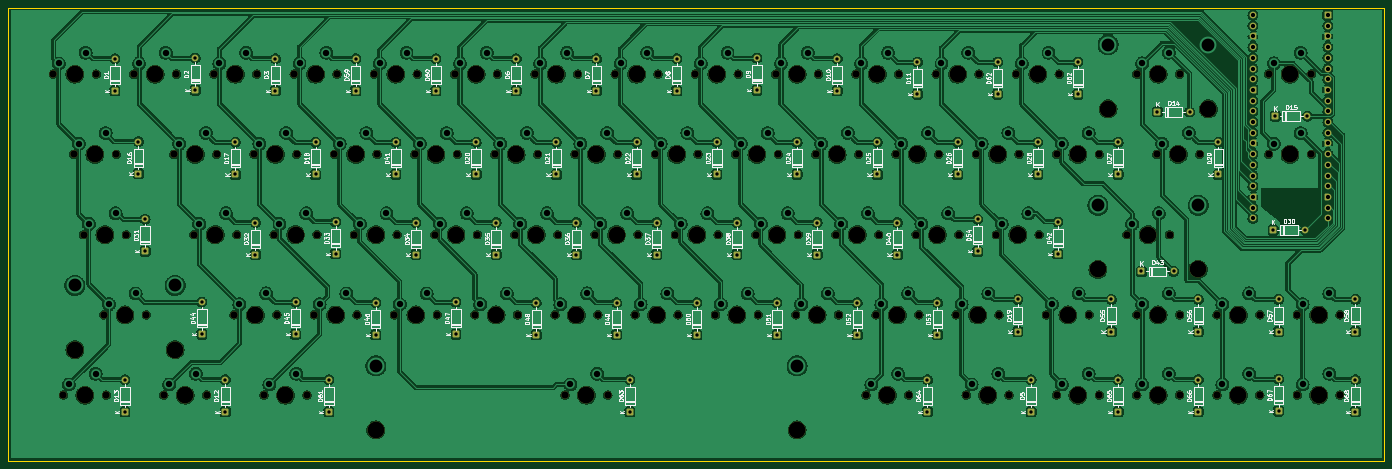
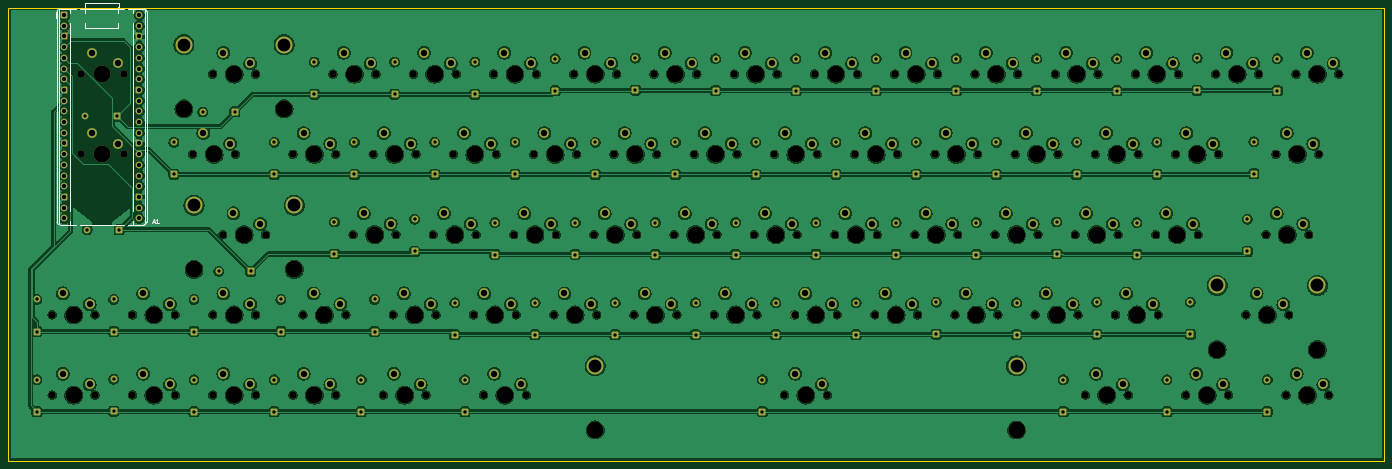
Circuit board: 11 layer files. Board 326.5 x 107.5 mm.
- bottom_copper: keyboard-B_Cu.gbr (851720 bytes)
- bottom_mask: keyboard-B_Mask.gbr (20938 bytes)
- paste: keyboard-B_Paste.gbr (453 bytes)
- bottom_silk: keyboard-B_Silkscreen.gbr (2869 bytes)
- outline: keyboard-Edge_Cuts.gbr (610 bytes)
- top_copper: keyboard-F_Cu.gbr (905767 bytes)
- top_mask: keyboard-F_Mask.gbr (16790 bytes)
- paste: keyboard-F_Paste.gbr (453 bytes)
- top_silk: keyboard-F_Silkscreen.gbr (157656 bytes)
- drill: keyboard-NPTH.drl (3858 bytes)
- drill: keyboard-PTH.drl (5661 bytes)

=== bottom_copper: keyboard-B_Cu.gbr (851720 bytes, source omitted) ===
=== bottom_mask: keyboard-B_Mask.gbr (20938 bytes, source omitted) ===
=== paste: keyboard-B_Paste.gbr ===
%TF.GenerationSoftware,KiCad,Pcbnew,10.0.4*%
%TF.CreationDate,2026-07-21T18:43:59+12:00*%
%TF.ProjectId,keyboard,6b657962-6f61-4726-942e-6b696361645f,rev?*%
%TF.SameCoordinates,Original*%
%TF.FileFunction,Paste,Bot*%
%TF.FilePolarity,Positive*%
%FSLAX46Y46*%
G04 Gerber Fmt 4.6, Leading zero omitted, Abs format (unit mm)*
G04 Created by KiCad (PCBNEW 10.0.4) date 2026-07-21 18:43:59*
%MOMM*%
%LPD*%
G01*
G04 APERTURE LIST*
G04 APERTURE END LIST*
M02*

=== bottom_silk: keyboard-B_Silkscreen.gbr ===
%TF.GenerationSoftware,KiCad,Pcbnew,10.0.4*%
%TF.CreationDate,2026-07-21T18:43:59+12:00*%
%TF.ProjectId,keyboard,6b657962-6f61-4726-942e-6b696361645f,rev?*%
%TF.SameCoordinates,Original*%
%TF.FileFunction,Legend,Bot*%
%TF.FilePolarity,Positive*%
%FSLAX46Y46*%
G04 Gerber Fmt 4.6, Leading zero omitted, Abs format (unit mm)*
G04 Created by KiCad (PCBNEW 10.0.4) date 2026-07-21 18:43:59*
%MOMM*%
%LPD*%
G01*
G04 APERTURE LIST*
%ADD10C,0.150000*%
%ADD11C,0.120000*%
G04 APERTURE END LIST*
D10*
X249533339Y-71564104D02*
X249057149Y-71564104D01*
X249628577Y-71849819D02*
X249295244Y-70849819D01*
X249295244Y-70849819D02*
X248961911Y-71849819D01*
X248104768Y-71849819D02*
X248676196Y-71849819D01*
X248390482Y-71849819D02*
X248390482Y-70849819D01*
X248390482Y-70849819D02*
X248485720Y-70992676D01*
X248485720Y-70992676D02*
X248580958Y-71087914D01*
X248580958Y-71087914D02*
X248676196Y-71135533D01*
%TO.C,A1*%
D11*
X272180000Y-71630000D02*
G75*
G02*
X271570000Y-72240000I-609901J-99D01*
G01*
X271570000Y-21020000D02*
G75*
G02*
X272180000Y-21630000I0J-610000D01*
G01*
X251570000Y-72240000D02*
G75*
G02*
X250960000Y-71630000I0J610000D01*
G01*
X250960000Y-21630000D02*
G75*
G02*
X251570000Y-21020000I610000J0D01*
G01*
X272500000Y-23300000D02*
X272500000Y-21700000D01*
X272180000Y-21630000D02*
X272180000Y-71630000D01*
X271840000Y-21083000D02*
X271840000Y-72177000D01*
X271570000Y-72240000D02*
X267732061Y-72240000D01*
X271570000Y-21020000D02*
X269080000Y-21020000D01*
X269080000Y-71326480D02*
X269080000Y-72240000D01*
X269080000Y-24326480D02*
X269080000Y-68933520D01*
X269080000Y-21020000D02*
X269080000Y-21933520D01*
X269080000Y-21020000D02*
X267732060Y-21020000D01*
X266807939Y-21020000D02*
X265805000Y-21020000D01*
X265805000Y-21020000D02*
X257335000Y-21020000D01*
X265680000Y-20540000D02*
X265470000Y-20540000D01*
X265680000Y-19720000D02*
X265680000Y-20540000D01*
X265680000Y-19720000D02*
X257460000Y-19720000D01*
X265470000Y-24324000D02*
X265470000Y-25540000D01*
X265470000Y-20540000D02*
X265470000Y-21936000D01*
X265170000Y-72240000D02*
X266807939Y-72240000D01*
X257970000Y-72240000D02*
X265170000Y-72240000D01*
X257670000Y-25540000D02*
X265470000Y-25540000D01*
X257670000Y-24324000D02*
X257670000Y-25540000D01*
X257670000Y-20540000D02*
X257670000Y-21936000D01*
X257460000Y-20540000D02*
X257670000Y-20540000D01*
X257460000Y-19720000D02*
X257460000Y-20540000D01*
X257335000Y-21020000D02*
X256332061Y-21020000D01*
X256332061Y-72240000D02*
X257970000Y-72240000D01*
X255407939Y-72240000D02*
X251570000Y-72240000D01*
X255407939Y-21020000D02*
X254060000Y-21020000D01*
X254060000Y-71326480D02*
X254060000Y-72240000D01*
X254060000Y-24326480D02*
X254060000Y-68933520D01*
X254060000Y-21020000D02*
X254060000Y-21933520D01*
X251570000Y-21020000D02*
X254060000Y-21020000D01*
X251300000Y-72177000D02*
X251300000Y-21083000D01*
X250960000Y-21630000D02*
X250960000Y-71630000D01*
%TD*%
M02*

=== outline: keyboard-Edge_Cuts.gbr ===
%TF.GenerationSoftware,KiCad,Pcbnew,10.0.4*%
%TF.CreationDate,2026-07-21T18:43:59+12:00*%
%TF.ProjectId,keyboard,6b657962-6f61-4726-942e-6b696361645f,rev?*%
%TF.SameCoordinates,Original*%
%TF.FileFunction,Profile,NP*%
%FSLAX46Y46*%
G04 Gerber Fmt 4.6, Leading zero omitted, Abs format (unit mm)*
G04 Created by KiCad (PCBNEW 10.0.4) date 2026-07-21 18:43:59*
%MOMM*%
%LPD*%
G01*
G04 APERTURE LIST*
%TA.AperFunction,Profile*%
%ADD10C,0.050000*%
%TD*%
G04 APERTURE END LIST*
D10*
X-42750000Y-20750000D02*
X283750000Y-20750000D01*
X283750000Y-128250000D01*
X-42750000Y-128250000D01*
X-42750000Y-20750000D01*
M02*

=== top_copper: keyboard-F_Cu.gbr (905767 bytes, source omitted) ===
=== top_mask: keyboard-F_Mask.gbr (16790 bytes, source omitted) ===
=== paste: keyboard-F_Paste.gbr ===
%TF.GenerationSoftware,KiCad,Pcbnew,10.0.4*%
%TF.CreationDate,2026-07-21T18:43:59+12:00*%
%TF.ProjectId,keyboard,6b657962-6f61-4726-942e-6b696361645f,rev?*%
%TF.SameCoordinates,Original*%
%TF.FileFunction,Paste,Top*%
%TF.FilePolarity,Positive*%
%FSLAX46Y46*%
G04 Gerber Fmt 4.6, Leading zero omitted, Abs format (unit mm)*
G04 Created by KiCad (PCBNEW 10.0.4) date 2026-07-21 18:43:59*
%MOMM*%
%LPD*%
G01*
G04 APERTURE LIST*
G04 APERTURE END LIST*
M02*

=== top_silk: keyboard-F_Silkscreen.gbr (157656 bytes, source omitted) ===
=== drill: keyboard-NPTH.drl ===
M48
; DRILL file KiCad 10.0.4 date 2026-07-21T18:44:37
; FORMAT={-:-/ absolute / metric / decimal}
; #@! TF.CreationDate,2026-07-21T18:44:37+12:00
; #@! TF.GenerationSoftware,Kicad,Pcbnew,10.0.4
; #@! TF.FileFunction,NonPlated,1,2,NPTH
FMAT,2
METRIC
; #@! TA.AperFunction,NonPlated,NPTH,ComponentDrill
T1C1.750
; #@! TA.AperFunction,NonPlated,NPTH,ComponentDrill
T2C3.988
%
G90
G05
T1
X-32.066Y-36.51
X-29.685Y-112.705
X-27.304Y-55.559
X-24.922Y-74.608
X-21.906Y-36.51
X-20.16Y-93.657
X-19.525Y-112.705
X-17.144Y-55.559
X-14.762Y-74.608
X-13.017Y-36.51
X-10.0Y-93.657
X-5.874Y-112.705
X-3.493Y-55.559
X-2.857Y-36.51
X1.27Y-74.608
X4.286Y-112.705
X6.032Y-36.51
X6.667Y-55.559
X10.794Y-93.657
X11.43Y-74.608
X15.556Y-55.559
X16.192Y-36.51
X17.937Y-112.705
X20.318Y-74.608
X20.954Y-93.657
X25.081Y-36.51
X25.716Y-55.559
X28.097Y-112.705
X29.843Y-93.657
X30.478Y-74.608
X34.605Y-55.559
X35.241Y-36.51
X39.367Y-74.608
X40.003Y-93.657
X44.129Y-36.51
X44.765Y-55.559
X48.892Y-93.657
X49.527Y-74.608
X53.654Y-55.559
X54.289Y-36.51
X58.416Y-74.608
X59.052Y-93.657
X63.178Y-36.51
X63.814Y-55.559
X67.94Y-93.657
X68.576Y-74.608
X72.703Y-55.559
X73.338Y-36.51
X77.465Y-74.608
X78.1Y-93.657
X82.227Y-36.51
X82.863Y-55.559
X86.989Y-93.657
X87.625Y-74.608
X89.37Y-112.705
X91.751Y-55.559
X92.387Y-36.51
X96.514Y-74.608
X97.149Y-93.657
X99.53Y-112.705
X101.276Y-36.51
X101.911Y-55.559
X106.038Y-93.657
X106.674Y-74.608
X110.8Y-55.559
X111.436Y-36.51
X115.562Y-74.608
X116.198Y-93.657
X120.325Y-36.51
X120.96Y-55.559
X125.087Y-93.657
X125.722Y-74.608
X129.849Y-55.559
X130.485Y-36.51
X134.611Y-74.608
X135.247Y-93.657
X139.373Y-36.51
X140.009Y-55.559
X144.136Y-93.657
X144.771Y-74.608
X148.898Y-55.559
X149.533Y-36.51
X153.66Y-74.608
X154.296Y-93.657
X158.422Y-36.51
X159.058Y-55.559
X160.803Y-112.705
X163.184Y-93.657
X163.82Y-74.608
X167.947Y-55.559
X168.582Y-36.51
X170.963Y-112.705
X172.709Y-74.608
X173.344Y-93.657
X177.471Y-36.51
X178.107Y-55.559
X182.233Y-93.657
X182.869Y-74.608
X184.614Y-112.705
X186.995Y-55.559
X187.631Y-36.51
X191.758Y-74.608
X192.393Y-93.657
X194.774Y-112.705
X196.52Y-36.51
X197.155Y-55.559
X201.918Y-74.608
X203.663Y-93.657
X206.044Y-55.559
X206.044Y-112.705
X206.68Y-36.51
X213.823Y-93.657
X216.204Y-55.559
X216.204Y-112.705
X222.712Y-74.608
X225.093Y-36.51
X225.093Y-93.657
X225.093Y-112.705
X229.855Y-55.559
X232.872Y-74.608
X235.253Y-36.51
X235.253Y-93.657
X235.253Y-112.705
X240.015Y-55.559
X244.142Y-93.657
X244.142Y-112.705
X254.302Y-93.657
X254.302Y-112.705
X256.38Y-36.5
X256.38Y-55.559
X263.191Y-93.657
X263.191Y-112.705
X266.54Y-36.5
X266.54Y-55.559
X273.351Y-93.657
X273.351Y-112.705
T2
X-26.986Y-36.51
X-26.986Y-101.91
X-24.605Y-112.705
X-22.224Y-55.559
X-19.842Y-74.608
X-15.08Y-93.657
X-7.937Y-36.51
X-3.173Y-101.91
X-0.794Y-112.705
X1.587Y-55.559
X6.35Y-74.608
X11.112Y-36.51
X15.874Y-93.657
X20.636Y-55.559
X23.017Y-112.705
X25.398Y-74.608
X30.161Y-36.51
X34.923Y-93.657
X39.685Y-55.559
X44.444Y-120.96
X44.447Y-74.608
X49.209Y-36.51
X53.972Y-93.657
X58.734Y-55.559
X63.496Y-74.608
X68.258Y-36.51
X73.02Y-93.657
X77.783Y-55.559
X82.545Y-74.608
X87.307Y-36.51
X92.069Y-93.657
X94.45Y-112.705
X96.831Y-55.559
X101.594Y-74.608
X106.356Y-36.51
X111.118Y-93.657
X115.88Y-55.559
X120.642Y-74.608
X125.405Y-36.51
X130.167Y-93.657
X134.929Y-55.559
X139.691Y-74.608
X144.453Y-36.51
X144.457Y-120.96
X149.216Y-93.657
X153.978Y-55.559
X158.74Y-74.608
X163.502Y-36.51
X165.883Y-112.705
X168.264Y-93.657
X173.027Y-55.559
X177.789Y-74.608
X182.551Y-36.51
X187.313Y-93.657
X189.694Y-112.705
X192.075Y-55.559
X196.838Y-74.608
X201.6Y-36.51
X208.743Y-93.657
X211.124Y-55.559
X211.124Y-112.705
X215.88Y-82.87
X218.287Y-44.74
X227.792Y-74.608
X230.173Y-36.51
X230.173Y-93.657
X230.173Y-112.705
X234.935Y-55.559
X239.692Y-82.87
X242.1Y-44.74
X249.222Y-93.657
X249.222Y-112.705
X261.46Y-36.5
X261.46Y-55.559
X268.271Y-93.657
X268.271Y-112.705
M30

=== drill: keyboard-PTH.drl ===
M48
; DRILL file KiCad 10.0.4 date 2026-07-21T18:44:37
; FORMAT={-:-/ absolute / metric / decimal}
; #@! TF.CreationDate,2026-07-21T18:44:37+12:00
; #@! TF.GenerationSoftware,Kicad,Pcbnew,10.0.4
; #@! TF.FileFunction,Plated,1,2,PTH
FMAT,2
METRIC
; #@! TA.AperFunction,Plated,PTH,ComponentDrill
T1C0.800
; #@! TA.AperFunction,Plated,PTH,ComponentDrill
T2C1.000
; #@! TA.AperFunction,Plated,PTH,ComponentDrill
T3C1.524
; #@! TA.AperFunction,Plated,PTH,ComponentDrill
T4C3.048
%
G90
G05
T1
X-17.461Y-32.859
X-17.461Y-40.479
X-15.08Y-109.054
X-15.08Y-116.674
X-11.905Y-52.543
X-11.905Y-60.163
X-10.318Y-70.956
X-10.318Y-78.576
X1.587Y-32.7
X1.587Y-40.32
X3.175Y-90.64
X3.175Y-98.26
X8.731Y-109.054
X8.731Y-116.674
X11.112Y-52.701
X11.112Y-60.321
X15.874Y-71.75
X15.874Y-79.37
X20.636Y-32.859
X20.636Y-40.479
X25.398Y-90.64
X25.398Y-98.26
X30.161Y-52.701
X30.161Y-60.321
X33.335Y-109.054
X33.335Y-116.674
X34.923Y-71.591
X34.923Y-79.212
X39.685Y-32.859
X39.685Y-40.479
X44.447Y-90.799
X44.447Y-98.419
X49.209Y-52.701
X49.209Y-60.321
X53.972Y-71.75
X53.972Y-79.37
X58.734Y-32.859
X58.734Y-40.479
X63.496Y-90.64
X63.496Y-98.26
X68.258Y-52.701
X68.258Y-60.321
X73.02Y-71.75
X73.02Y-79.37
X77.783Y-32.859
X77.783Y-40.479
X82.545Y-90.799
X82.545Y-98.419
X87.307Y-52.701
X87.307Y-60.321
X92.069Y-71.75
X92.069Y-79.37
X96.831Y-32.859
X96.831Y-40.479
X101.594Y-90.799
X101.594Y-98.419
X104.768Y-109.054
X104.768Y-116.674
X106.356Y-52.701
X106.356Y-60.321
X111.118Y-71.75
X111.118Y-79.37
X115.88Y-32.859
X115.88Y-40.479
X120.642Y-90.799
X120.642Y-98.419
X125.405Y-52.701
X125.405Y-60.321
X130.167Y-71.75
X130.167Y-79.37
X134.929Y-32.7
X134.929Y-40.32
X139.691Y-90.799
X139.691Y-98.419
X144.453Y-52.701
X144.453Y-60.321
X149.216Y-71.75
X149.216Y-79.37
X153.978Y-32.859
X153.978Y-40.479
X158.74Y-90.799
X158.74Y-98.419
X163.502Y-52.701
X163.502Y-60.321
X168.264Y-71.75
X168.264Y-79.37
X173.027Y-33.652
X173.027Y-41.272
X175.408Y-109.054
X175.408Y-116.674
X177.789Y-90.799
X177.789Y-98.419
X182.551Y-52.701
X182.551Y-60.321
X187.313Y-70.956
X187.313Y-78.576
X192.075Y-33.652
X192.075Y-41.272
X196.838Y-90.005
X196.838Y-97.625
X200.012Y-109.054
X200.012Y-116.674
X201.6Y-52.701
X201.6Y-60.321
X206.362Y-71.591
X206.362Y-79.212
X211.124Y-33.652
X211.124Y-41.272
X219.061Y-90.005
X219.061Y-97.625
X220.649Y-52.701
X220.649Y-60.321
X220.649Y-109.054
X220.649Y-116.674
X226.204Y-83.338
X230.0Y-45.5
X233.825Y-83.338
X237.62Y-45.5
X239.697Y-90.005
X239.697Y-97.625
X239.697Y-109.054
X239.697Y-116.674
X244.46Y-52.701
X244.46Y-60.321
X257.46Y-73.5
X257.96Y-46.5
X258.746Y-90.005
X258.746Y-97.625
X258.746Y-108.895
X258.746Y-116.515
X265.08Y-73.5
X265.58Y-46.5
X277.001Y-90.005
X277.001Y-97.625
X277.001Y-109.054
X277.001Y-116.674
T2
X252.68Y-22.5
X252.68Y-25.04
X252.68Y-27.58
X252.68Y-30.12
X252.68Y-32.66
X252.68Y-35.2
X252.68Y-37.74
X252.68Y-40.28
X252.68Y-42.82
X252.68Y-45.36
X252.68Y-47.9
X252.68Y-50.44
X252.68Y-52.98
X252.68Y-55.52
X252.68Y-58.06
X252.68Y-60.6
X252.68Y-63.14
X252.68Y-65.68
X252.68Y-68.22
X252.68Y-70.76
X270.46Y-22.5
X270.46Y-25.04
X270.46Y-27.58
X270.46Y-30.12
X270.46Y-32.66
X270.46Y-35.2
X270.46Y-37.74
X270.46Y-40.28
X270.46Y-42.82
X270.46Y-45.36
X270.46Y-47.9
X270.46Y-50.44
X270.46Y-52.98
X270.46Y-55.52
X270.46Y-58.06
X270.46Y-60.6
X270.46Y-63.14
X270.46Y-65.68
X270.46Y-68.22
X270.46Y-70.76
T3
X-30.796Y-33.97
X-28.415Y-110.165
X-26.034Y-53.019
X-24.446Y-31.43
X-23.652Y-72.068
X-22.065Y-107.625
X-19.684Y-50.479
X-18.89Y-91.117
X-17.302Y-69.528
X-12.54Y-88.577
X-11.747Y-33.97
X-5.397Y-31.43
X-4.604Y-110.165
X-2.223Y-53.019
X1.746Y-107.625
X2.54Y-72.068
X4.127Y-50.479
X7.302Y-33.97
X8.89Y-69.528
X12.064Y-91.117
X13.652Y-31.43
X16.826Y-53.019
X18.414Y-88.577
X19.207Y-110.165
X21.588Y-72.068
X23.176Y-50.479
X25.557Y-107.625
X26.351Y-33.97
X27.938Y-69.528
X31.113Y-91.117
X32.701Y-31.43
X35.875Y-53.019
X37.463Y-88.577
X40.637Y-72.068
X42.225Y-50.479
X45.399Y-33.97
X46.987Y-69.528
X50.162Y-91.117
X51.749Y-31.43
X54.924Y-53.019
X56.512Y-88.577
X59.686Y-72.068
X61.274Y-50.479
X64.448Y-33.97
X66.036Y-69.528
X69.21Y-91.117
X70.798Y-31.43
X73.973Y-53.019
X75.56Y-88.577
X78.735Y-72.068
X80.323Y-50.479
X83.497Y-33.97
X85.085Y-69.528
X88.259Y-91.117
X89.847Y-31.43
X90.64Y-110.165
X93.021Y-53.019
X94.609Y-88.577
X96.99Y-107.625
X97.784Y-72.068
X99.371Y-50.479
X102.546Y-33.97
X104.134Y-69.528
X107.308Y-91.117
X108.896Y-31.43
X112.07Y-53.019
X113.658Y-88.577
X116.832Y-72.068
X118.42Y-50.479
X121.595Y-33.97
X123.182Y-69.528
X126.357Y-91.117
X127.945Y-31.43
X131.119Y-53.019
X132.707Y-88.577
X135.881Y-72.068
X137.469Y-50.479
X140.643Y-33.97
X142.231Y-69.528
X145.406Y-91.117
X146.993Y-31.43
X150.168Y-53.019
X151.756Y-88.577
X154.93Y-72.068
X156.518Y-50.479
X159.692Y-33.97
X161.28Y-69.528
X162.073Y-110.165
X164.454Y-91.117
X166.042Y-31.43
X168.423Y-107.625
X169.217Y-53.019
X170.804Y-88.577
X173.979Y-72.068
X175.567Y-50.479
X178.741Y-33.97
X180.329Y-69.528
X183.503Y-91.117
X185.091Y-31.43
X185.884Y-110.165
X188.265Y-53.019
X189.853Y-88.577
X192.234Y-107.625
X193.028Y-72.068
X194.615Y-50.479
X197.79Y-33.97
X199.378Y-69.528
X204.14Y-31.43
X204.933Y-91.117
X207.314Y-53.019
X207.314Y-110.165
X211.283Y-88.577
X213.664Y-50.479
X213.664Y-107.625
X223.982Y-72.068
X226.363Y-33.97
X226.363Y-91.117
X226.363Y-110.165
X230.332Y-69.528
X231.125Y-53.019
X232.713Y-31.43
X232.713Y-88.577
X232.713Y-107.625
X237.475Y-50.479
X245.412Y-91.117
X245.412Y-110.165
X251.762Y-88.577
X251.762Y-107.625
X257.65Y-33.96
X257.65Y-53.019
X264.0Y-31.42
X264.0Y-50.479
X264.461Y-91.117
X264.461Y-110.165
X270.811Y-88.577
X270.811Y-107.625
T4
X-26.986Y-86.67
X-3.173Y-86.67
X44.444Y-105.72
X144.457Y-105.72
X215.88Y-67.63
X218.287Y-29.5
X239.692Y-67.63
X242.1Y-29.5
M30
